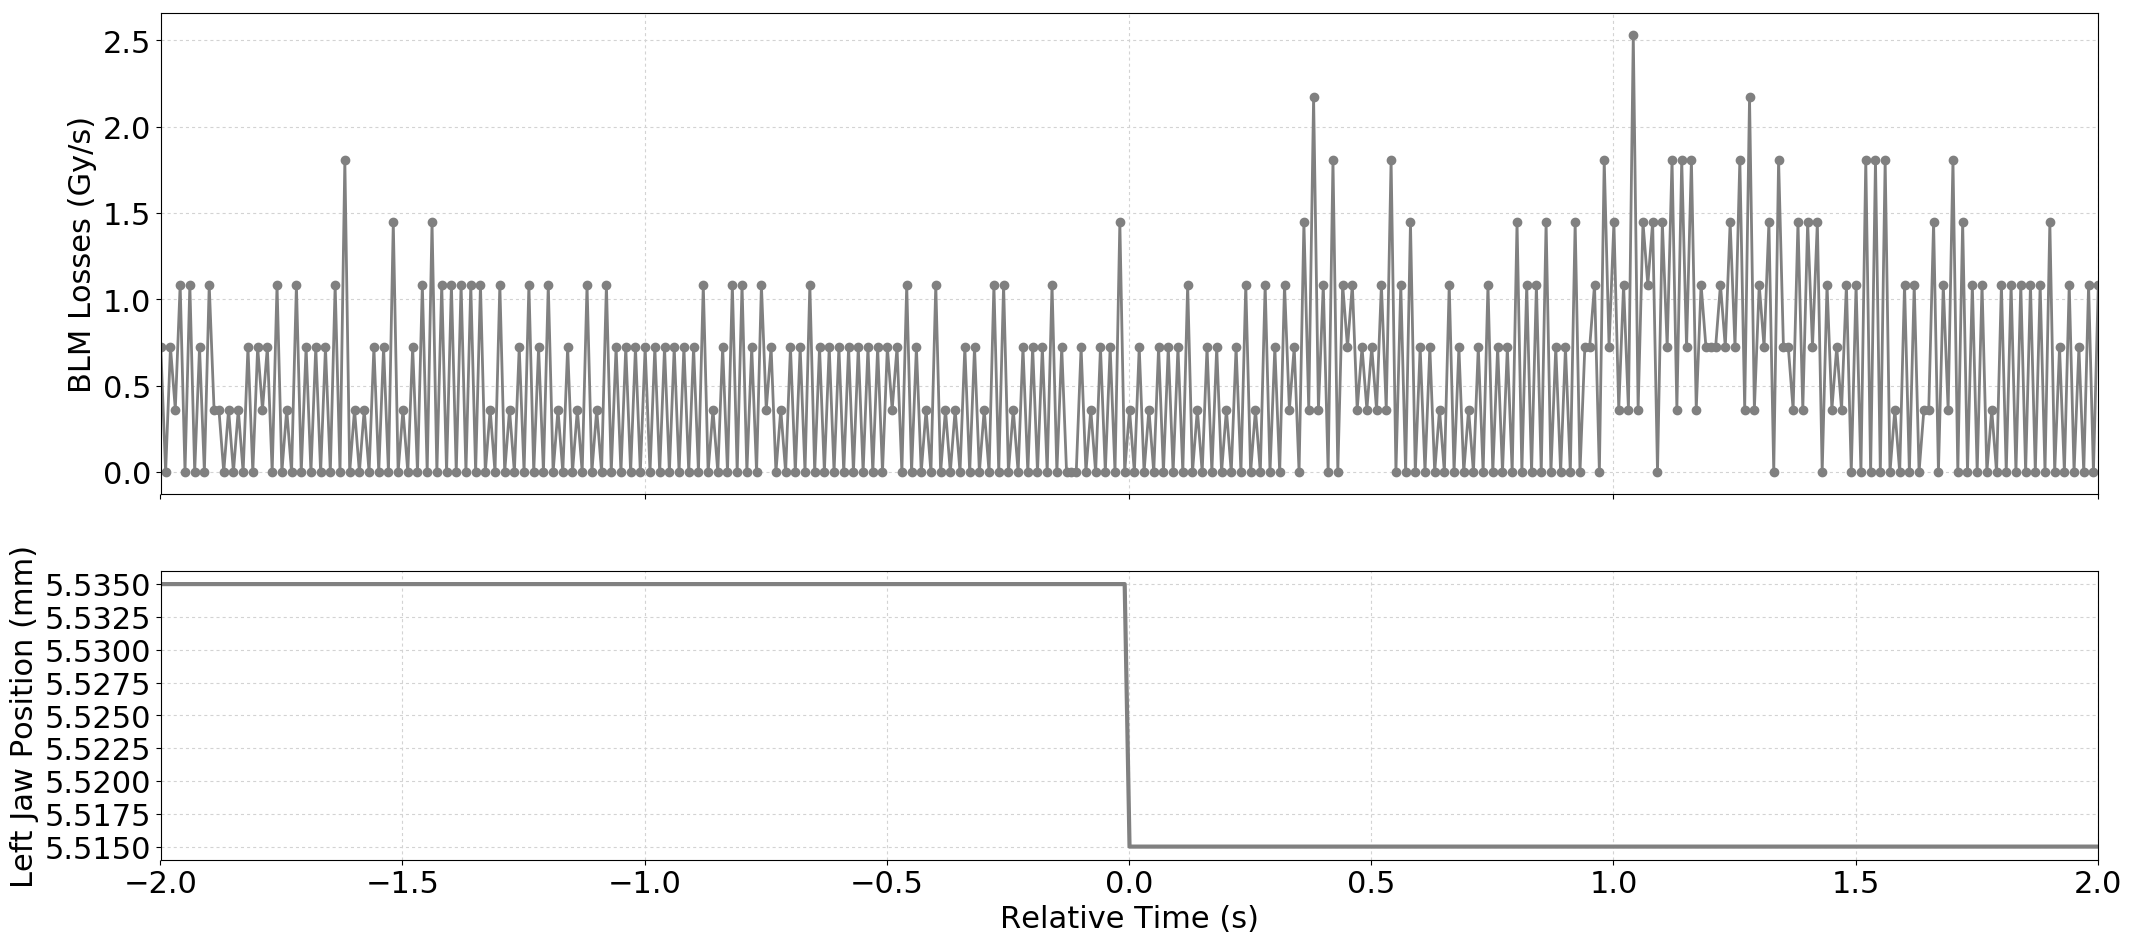

Data behind this chart, as committed beside it:
Timestamp, position, BLMTI.06R7.B2I10_TCP.C6R7.B2
1493559983660, 5.535, 7.240000000000001e-07
1493559983670, 5.535, 0.0
1493559983680, 5.535, 7.240000000000001e-07
1493559983690, 5.535, 3.6200000000000004e-07
1493559983700, 5.535, 1.0859999999999999e-06
1493559983710, 5.535, 0.0
1493559983720, 5.535, 1.0859999999999999e-06
1493559983730, 5.535, 0.0
1493559983740, 5.535, 7.240000000000001e-07
1493559983750, 5.535, 0.0
1493559983760, 5.535, 1.0859999999999999e-06
1493559983770, 5.535, 3.6200000000000004e-07
1493559983780, 5.535, 3.6200000000000004e-07
1493559983790, 5.535, 0.0
1493559983800, 5.535, 3.6200000000000004e-07
1493559983810, 5.535, 0.0
1493559983820, 5.535, 3.6200000000000004e-07
1493559983830, 5.535, 0.0
1493559983840, 5.535, 7.240000000000001e-07
1493559983850, 5.535, 0.0
1493559983860, 5.535, 7.240000000000001e-07
1493559983870, 5.535, 3.6200000000000004e-07
1493559983880, 5.535, 7.240000000000001e-07
1493559983890, 5.535, 0.0
1493559983900, 5.535, 1.0859999999999999e-06
1493559983910, 5.535, 0.0
1493559983920, 5.535, 3.6200000000000004e-07
1493559983930, 5.535, 0.0
1493559983940, 5.535, 1.0859999999999999e-06
1493559983950, 5.535, 0.0
1493559983960, 5.535, 7.240000000000001e-07
1493559983970, 5.535, 0.0
1493559983980, 5.535, 7.240000000000001e-07
1493559983990, 5.535, 0.0
1493559984000, 5.535, 7.240000000000001e-07
1493559984010, 5.535, 0.0
1493559984020, 5.535, 1.0859999999999999e-06
1493559984030, 5.535, 0.0
1493559984040, 5.535, 1.81e-06
1493559984050, 5.535, 0.0
1493559984060, 5.535, 3.6200000000000004e-07
1493559984070, 5.535, 0.0
1493559984080, 5.535, 3.6200000000000004e-07
1493559984090, 5.535, 0.0
1493559984100, 5.535, 7.240000000000001e-07
1493559984110, 5.535, 0.0
1493559984120, 5.535, 7.240000000000001e-07
1493559984130, 5.535, 0.0
1493559984140, 5.535, 1.4480000000000002e-06
1493559984150, 5.535, 0.0
1493559984160, 5.535, 3.6200000000000004e-07
1493559984170, 5.535, 0.0
1493559984180, 5.535, 7.240000000000001e-07
1493559984190, 5.535, 0.0
1493559984200, 5.535, 1.0859999999999999e-06
1493559984210, 5.535, 0.0
1493559984220, 5.535, 1.4480000000000002e-06
1493559984230, 5.535, 0.0
1493559984240, 5.535, 1.0859999999999999e-06
1493559984250, 5.535, 0.0
... 341 more rows
